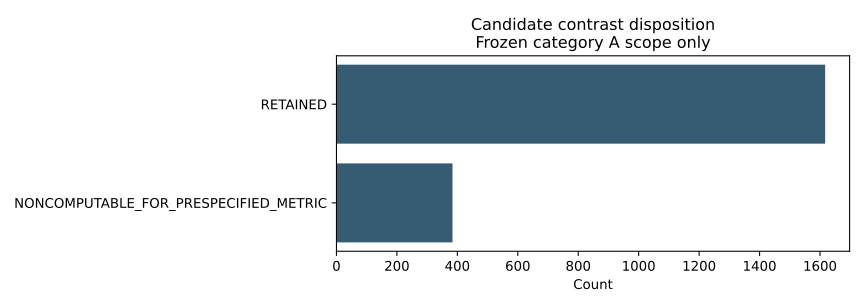

Data behind this chart, as committed beside it:
category, count
RETAINED, 1617
NONCOMPUTABLE_FOR_PRESPECIFIED_METRIC, 384
